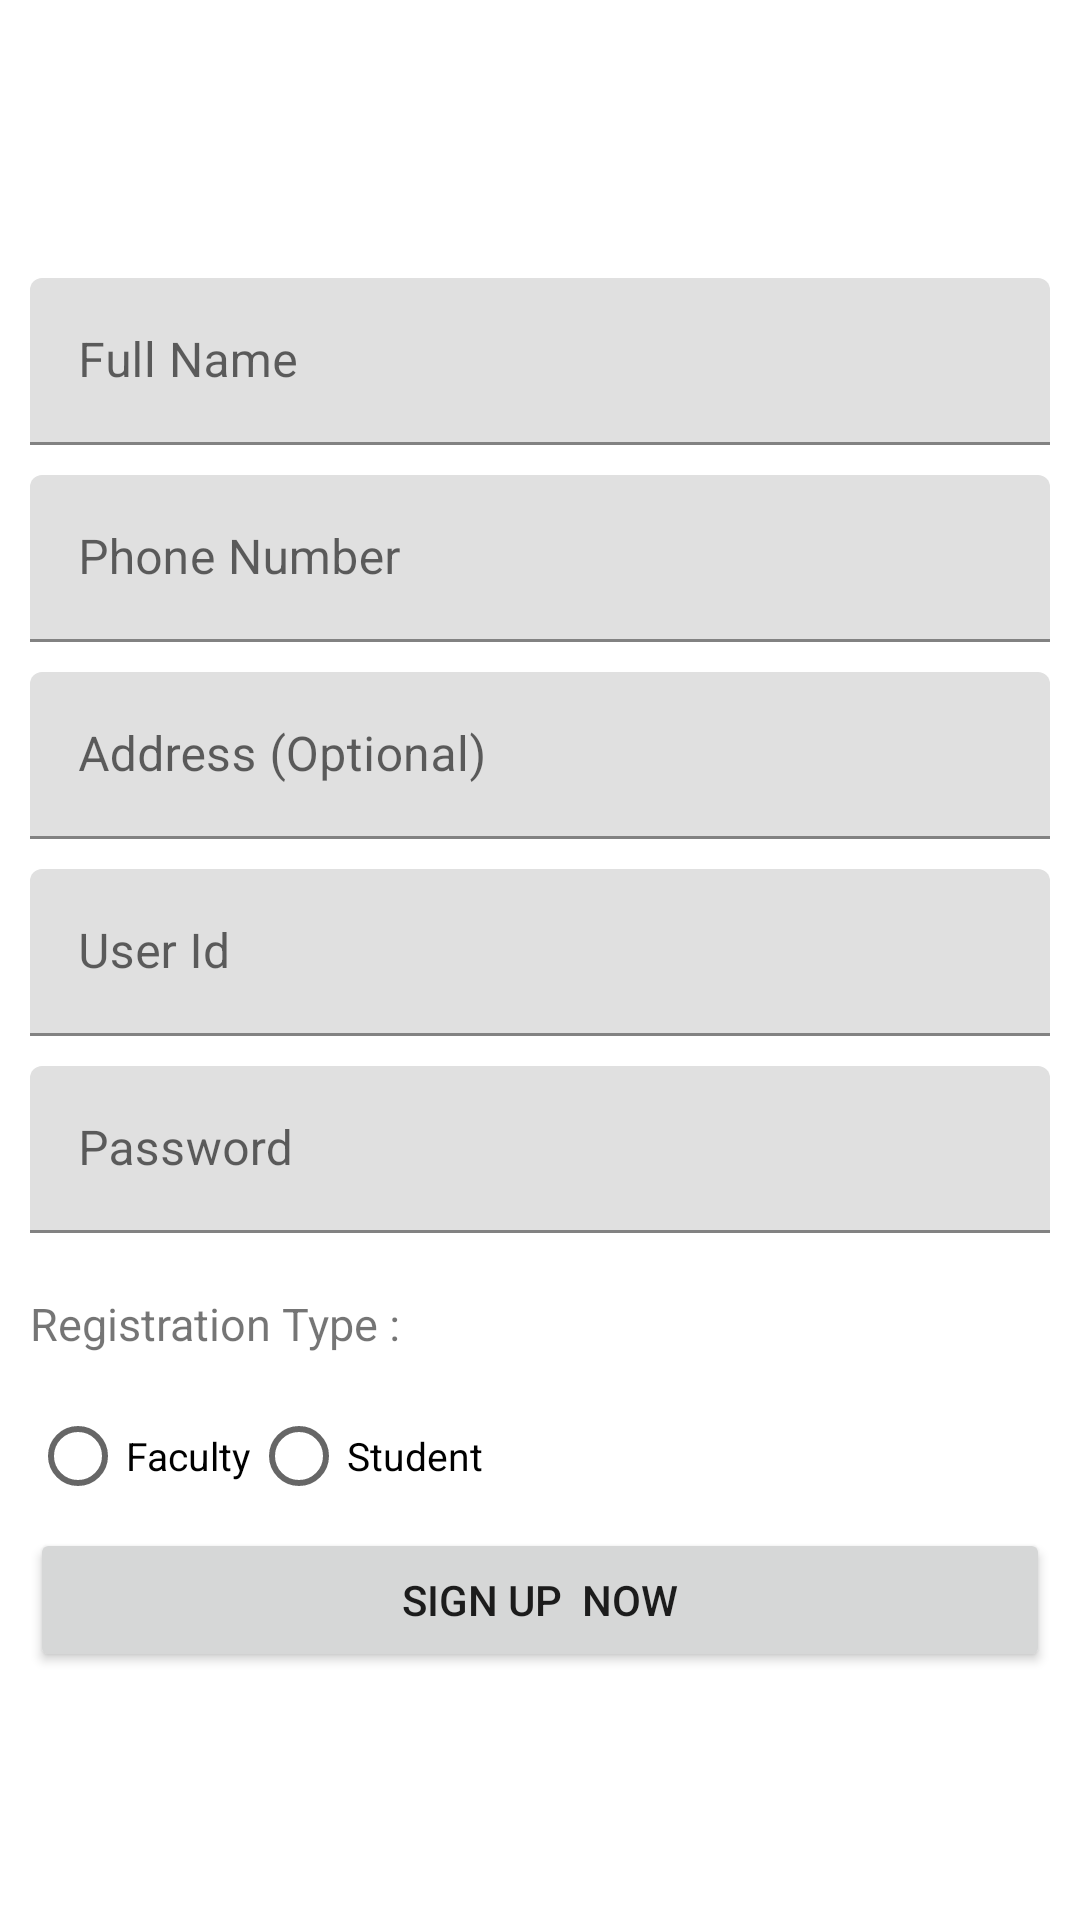

Write the Android layout XML for this screen, with the resource values it uses.
<!-- AndroidManifest.xml: application theme Theme.SmartCoursesManagmentSystemFrontend -->
<!-- res/layout/activity_sign_up.xml -->
<?xml version="1.0" encoding="utf-8"?>
<androidx.constraintlayout.widget.ConstraintLayout xmlns:android="http://schemas.android.com/apk/res/android"
    xmlns:app="http://schemas.android.com/apk/res-auto"
    xmlns:tools="http://schemas.android.com/tools"
    android:layout_width="match_parent"
    android:layout_height="match_parent"
    tools:context=".SignUpActivity">
    <LinearLayout
        android:layout_width="match_parent"
        android:layout_height="wrap_content"
        android:orientation="vertical"
        app:layout_constraintBottom_toBottomOf="parent"
        app:layout_constraintTop_toTopOf="parent"
        tools:ignore="MissingConstraints">

        <com.google.android.material.textfield.TextInputLayout
            android:layout_width="match_parent"
            android:layout_height="wrap_content"
            android:layout_marginTop="30dp"
            android:layout_marginBottom="10dp"
            android:hint="Full Name"
            app:hintTextColor="@color/text_color"
            app:layout_constraintVertical_bias="0.133">

            <com.google.android.material.textfield.TextInputEditText
                android:id="@+id/full_name"
                android:layout_width="match_parent"
                android:layout_height="match_parent"
                android:layout_marginLeft="10dp"
                android:layout_marginRight="10dp"
                android:textColorHint="@color/deep_base_color" />
        </com.google.android.material.textfield.TextInputLayout>

        <com.google.android.material.textfield.TextInputLayout
            android:layout_width="match_parent"
            android:layout_height="wrap_content"
            android:layout_marginBottom="10dp"
            android:hint="Phone Number"
            app:hintTextColor="@color/text_color"
            app:layout_constraintVertical_bias="0.133">

            <com.google.android.material.textfield.TextInputEditText
                android:id="@+id/phn_number"
                android:layout_width="match_parent"
                android:layout_height="match_parent"
                android:layout_marginLeft="10dp"
                android:layout_marginRight="10dp"

                android:textColorHint="@color/deep_base_color" />
        </com.google.android.material.textfield.TextInputLayout>

        <com.google.android.material.textfield.TextInputLayout
            android:layout_width="match_parent"
            android:layout_height="wrap_content"
            android:layout_marginBottom="10dp"
            android:hint="Address (Optional)"
            app:hintTextColor="@color/text_color"
            app:layout_constraintVertical_bias="0.133">

            <com.google.android.material.textfield.TextInputEditText
                android:id="@+id/address"
                android:layout_width="match_parent"
                android:layout_height="match_parent"
                android:layout_marginLeft="10dp"
                android:layout_marginRight="10dp"

                android:textColorHint="@color/deep_base_color" />
        </com.google.android.material.textfield.TextInputLayout>

        <com.google.android.material.textfield.TextInputLayout
            android:layout_width="match_parent"
            android:layout_height="wrap_content"
            android:layout_marginBottom="10dp"
            android:hint="User Id"
            app:hintTextColor="@color/text_color"
            app:layout_constraintVertical_bias="0.133">

            <com.google.android.material.textfield.TextInputEditText
                android:id="@+id/faculty_id"
                android:layout_width="match_parent"
                android:layout_height="match_parent"
                android:layout_marginLeft="10dp"
                android:layout_marginRight="10dp"

                android:textColorHint="@color/deep_base_color" />
        </com.google.android.material.textfield.TextInputLayout>

        <com.google.android.material.textfield.TextInputLayout
            android:layout_width="match_parent"
            android:layout_height="wrap_content"
            android:layout_marginBottom="10dp"
            android:hint="Password"
            app:hintTextColor="@color/text_color"
            app:layout_constraintVertical_bias="0.133">

            <com.google.android.material.textfield.TextInputEditText
                android:id="@+id/password"
                android:layout_width="match_parent"
                android:layout_height="match_parent"
                android:layout_marginLeft="10dp"
                android:layout_marginRight="10dp"

                android:textColorHint="@color/deep_base_color" />
        </com.google.android.material.textfield.TextInputLayout>

      <TextView
          android:layout_width="match_parent"
          android:layout_height="wrap_content"
          android:padding="10dp"
          android:textSize="15dp"
          android:text="Registration Type :"/>
        <RadioGroup
            android:id="@+id/registration_type"
            android:layout_width="wrap_content"
            android:orientation="horizontal"
            android:paddingStart="10dp"
            android:layout_height="wrap_content"
            android:paddingLeft="10dp">

            <RadioButton
                android:id="@+id/radioFaculty"
                android:layout_width="fill_parent"
                android:layout_height="wrap_content"
                android:text="Faculty"
                android:textSize="13dp" />

            <RadioButton
                android:id="@+id/radioStudent"
                android:layout_width="fill_parent"
                android:layout_height="wrap_content"
                android:checked="false"
                android:text="Student"
                android:textSize="13dp" />
        </RadioGroup>

        <Button
            android:id="@+id/addNewGame"
            android:layout_width="match_parent"
            android:layout_height="wrap_content"
            android:layout_marginLeft="10dp"
            android:layout_marginRight="10dp"
            android:layout_marginBottom="20dp"
            android:text="Sign Up  Now">

        </Button>
    </LinearLayout>
</androidx.constraintlayout.widget.ConstraintLayout>
<!-- resources referenced by this layout -->
<resources>
  <color name="deep_base_color">#1E035E</color>
  <color name="text_color">#031A5E</color>
  <style name="Theme.SmartCoursesManagmentSystemFrontend" parent="Theme.MaterialComponents.DayNight.DarkActionBar">
          
          <item name="colorPrimary">@color/purple_500</item>
          <item name="colorPrimaryVariant">@color/purple_700</item>
          <item name="colorOnPrimary">@color/white</item>
          
          <item name="colorSecondary">@color/teal_200</item>
          <item name="colorSecondaryVariant">@color/teal_700</item>
          <item name="colorOnSecondary">@color/black</item>
          
          <item name="android:statusBarColor" tools:targetApi="l">?attr/colorPrimaryVariant</item>
          
      </style>
  <color name="purple_500">#FF6200EE</color>
  <color name="purple_700">#FF3700B3</color>
  <color name="white">#FFFFFFFF</color>
  <color name="teal_200">#FF03DAC5</color>
  <color name="teal_700">#FF018786</color>
  <color name="black">#FF000000</color>
</resources>
